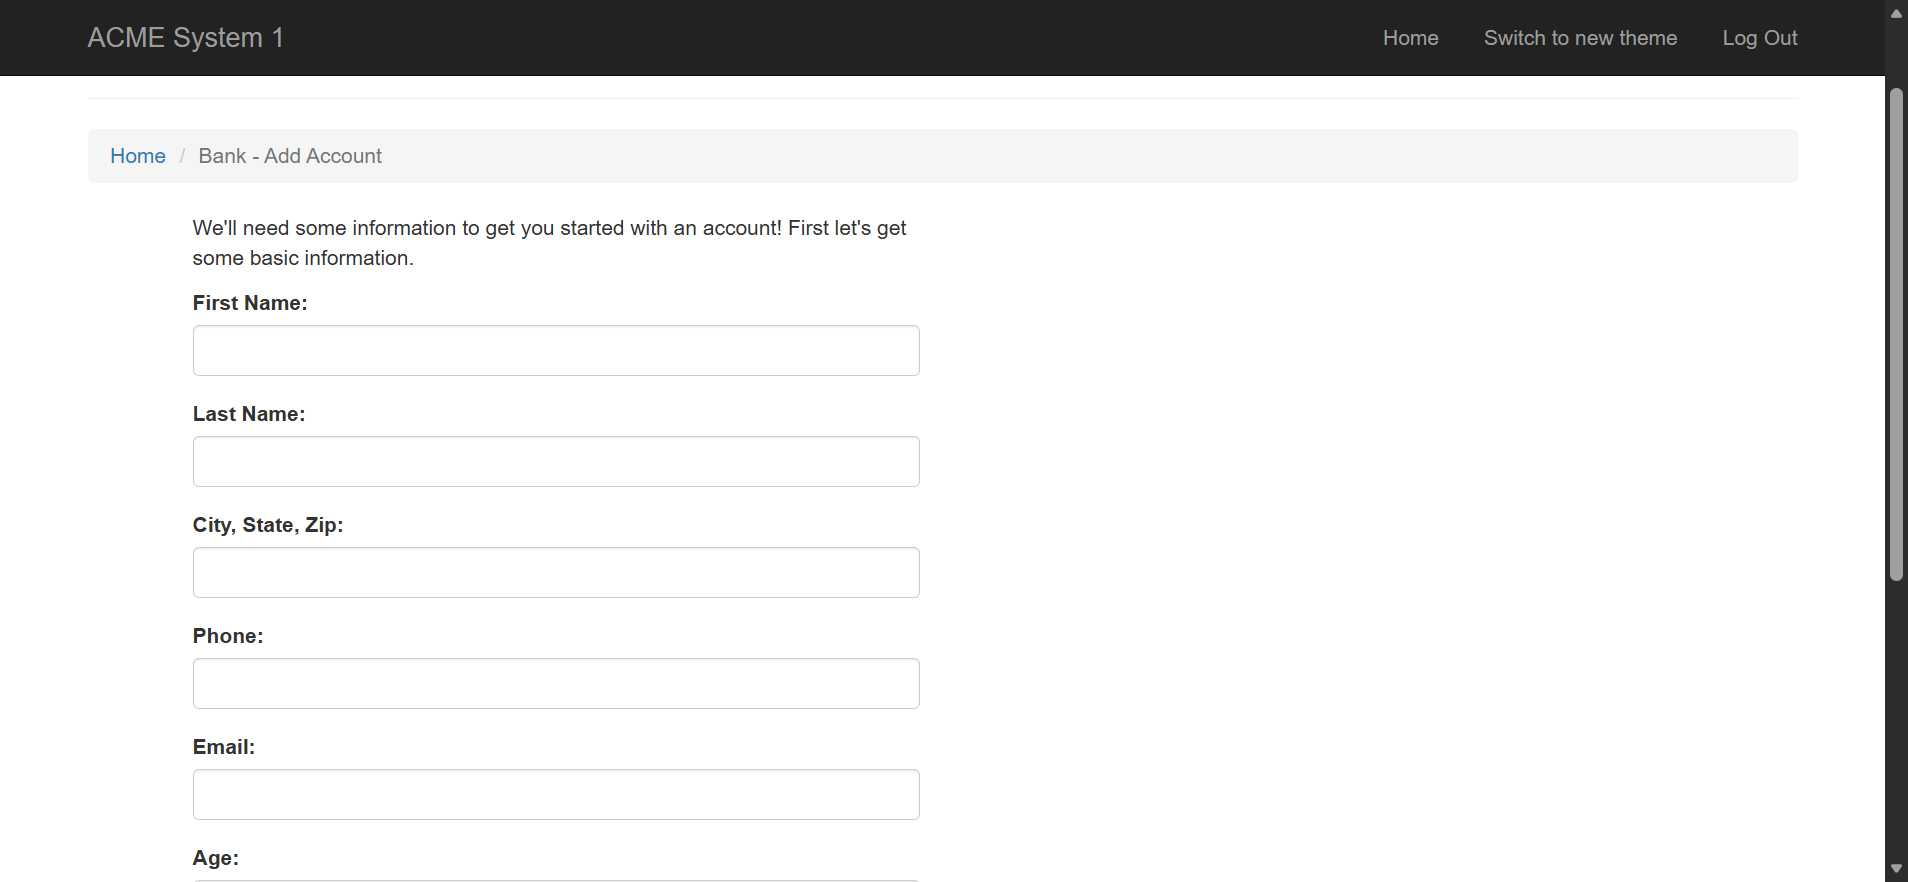
Task: Test Automation Project
Workflow: TC - AddAccount

Step 1: AddAccount in window 'ACME System 1 - Add Account' (msedge.exe)

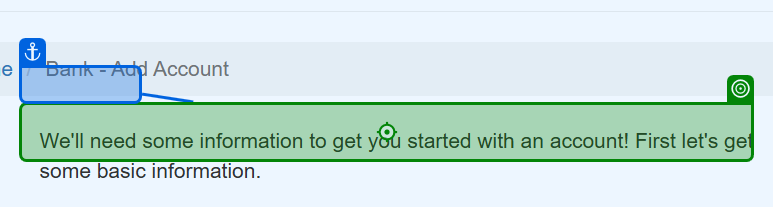
Step 2: type [in_FirstName] into the text box 'firstname' in window 'ACME System 1 - Add Account' (msedge.exe)

Step 3: type [in_LastName] into the text box 'lastname' in window 'ACME System 1 - Add Account' (msedge.exe) (no picture)

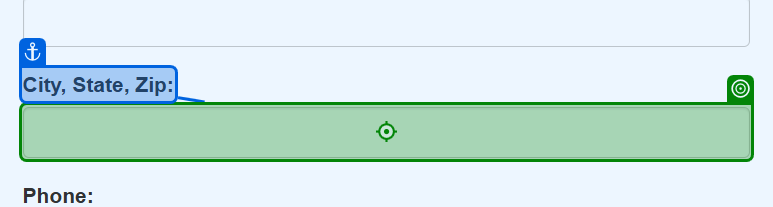
Step 4: type [in_CityStateZip] into the text box 'city-state-zip' in window 'ACME System 1 - Add Account' (msedge.exe)

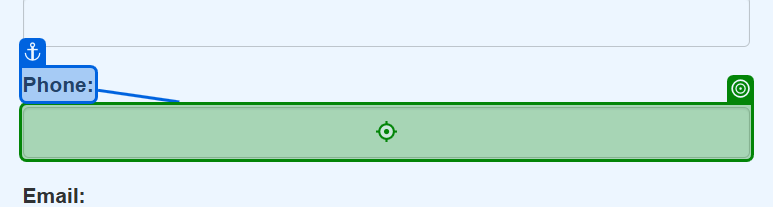
Step 5: type [in_Phone] into the text box 'phone' in window 'ACME System 1 - Add Account' (msedge.exe)

Step 6: type [in_Email] into the text box 'email' in window 'ACME System 1 - Add Account' (msedge.exe) (no picture)

Step 7: type [in_Age] into the text box 'age' in window 'ACME System 1 - Add Account' (msedge.exe) (no picture)

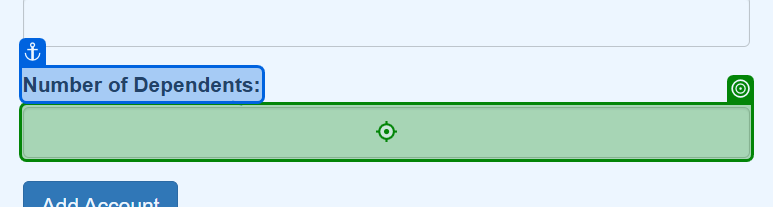
Step 8: type [in_Dependents] into the text box 'dependents' in window 'ACME System 1 - Add Account' (msedge.exe)

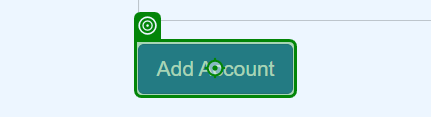
Step 9: click on the button in window 'ACME System 1 - Add Account' (msedge.exe)

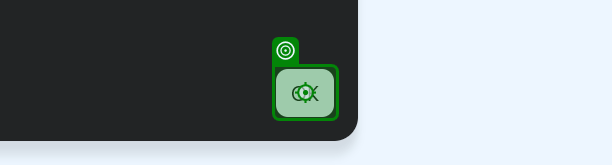
Step 10: click on the push button in window 'ACME System 1 - Add Account and 2 more pages - Work - Microsoft*' (msedge.exe)
